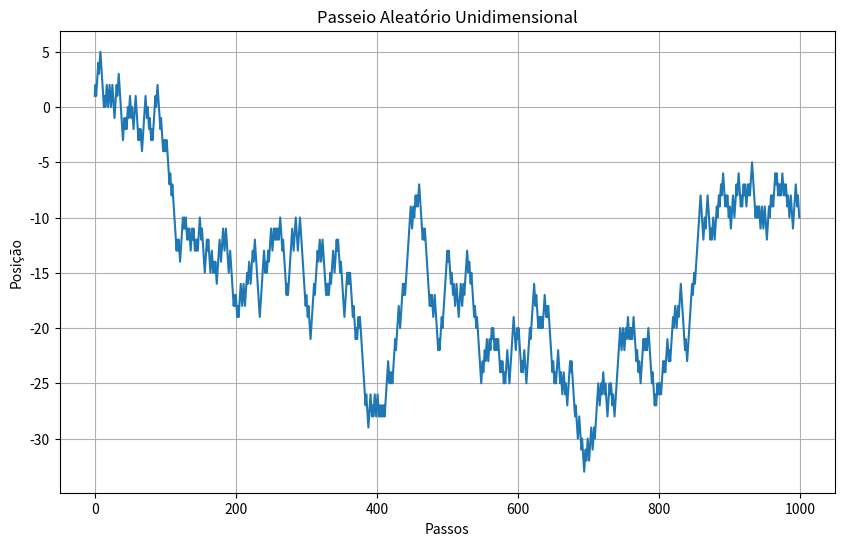

Write Python code to recreate this figure.
import numpy as np
import matplotlib.pyplot as plt

# Número de passos
N = 1000

# Passos aleatórios
passos = np.random.choice([-1, 1], size=N)

# Posição após cada passo
posicao = np.cumsum(passos)

# Plot
plt.figure(figsize=(10,6))
plt.plot(posicao)
plt.title('Passeio Aleatório Unidimensional')
plt.xlabel('Passos')
plt.ylabel('Posição')
plt.grid(True)
plt.show()
